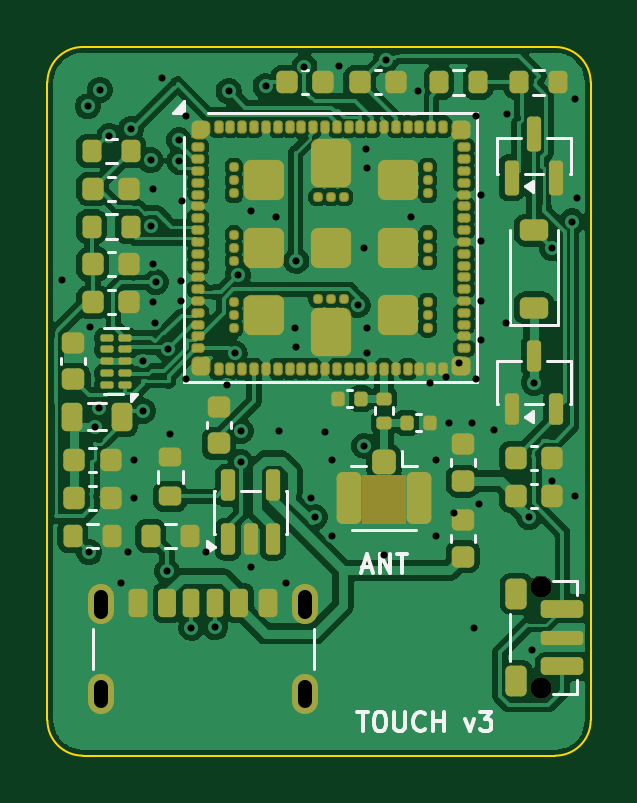
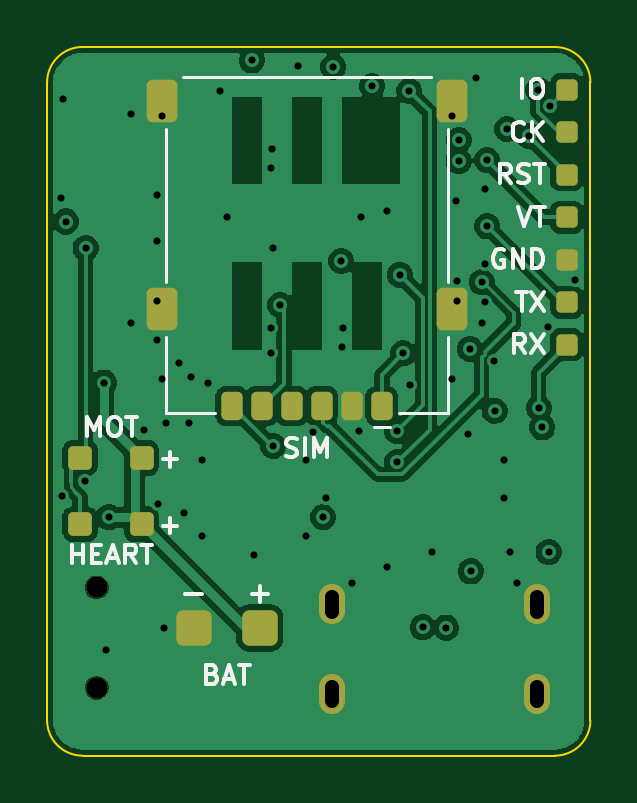
Circuit board: 11 layer files. Board 23.0 x 30.0 mm.
- bottom_copper: keychain-v3-B_Cu.gbl (62488 bytes)
- bottom_mask: keychain-v3-B_Mask.gbs (2682 bytes)
- paste: keychain-v3-B_Paste.gbp (2429 bytes)
- bottom_silk: keychain-v3-B_Silkscreen.gbo (14509 bytes)
- outline: keychain-v3-Edge_Cuts.gm1 (1004 bytes)
- top_copper: keychain-v3-F_Cu.gtl (145947 bytes)
- top_mask: keychain-v3-F_Mask.gts (11129 bytes)
- paste: keychain-v3-F_Paste.gtp (9830 bytes)
- top_silk: keychain-v3-F_Silkscreen.gto (20843 bytes)
- drill: keychain-v3-NPTH.drl (360 bytes)
- drill: keychain-v3-PTH.drl (2193 bytes)

=== bottom_copper: keychain-v3-B_Cu.gbl (62488 bytes, source omitted) ===
=== bottom_mask: keychain-v3-B_Mask.gbs (2682 bytes, source withheld) ===
=== paste: keychain-v3-B_Paste.gbp (2429 bytes, source withheld) ===
=== bottom_silk: keychain-v3-B_Silkscreen.gbo (14509 bytes, source omitted) ===
=== outline: keychain-v3-Edge_Cuts.gm1 ===
%TF.GenerationSoftware,KiCad,Pcbnew,10.0.7*%
%TF.CreationDate,2026-11-25T18:52:12+01:00*%
%TF.ProjectId,keychain-v3,6b657963-6861-4696-9e2d-76332e6b6963,rev?*%
%TF.SameCoordinates,Original*%
%TF.FileFunction,Profile,NP*%
%FSLAX46Y46*%
G04 Gerber Fmt 4.6, Leading zero omitted, Abs format (unit mm)*
G04 Created by KiCad (PCBNEW 10.0.7) date 2026-11-25 18:52:12*
%MOMM*%
%LPD*%
G01*
G04 APERTURE LIST*
%TA.AperFunction,Profile*%
%ADD10C,0.100000*%
%TD*%
G04 APERTURE END LIST*
D10*
X100000000Y-101500000D02*
G75*
G02*
X101500000Y-100000000I1500000J0D01*
G01*
X100000000Y-128500000D02*
X100000000Y-101500000D01*
X101500000Y-100000000D02*
X121500000Y-100000000D01*
X101500000Y-130000000D02*
G75*
G02*
X100000000Y-128500000I0J1500000D01*
G01*
X121500000Y-100000000D02*
G75*
G02*
X123000000Y-101500000I0J-1500000D01*
G01*
X121500000Y-130000000D02*
X101500000Y-130000000D01*
X123000000Y-101500000D02*
X123000000Y-128500000D01*
X123000000Y-128500000D02*
G75*
G02*
X121500000Y-130000000I-1500000J0D01*
G01*
M02*

=== top_copper: keychain-v3-F_Cu.gtl (145947 bytes, source omitted) ===
=== top_mask: keychain-v3-F_Mask.gts (11129 bytes, source omitted) ===
=== paste: keychain-v3-F_Paste.gtp (9830 bytes, source omitted) ===
=== top_silk: keychain-v3-F_Silkscreen.gto (20843 bytes, source omitted) ===
=== drill: keychain-v3-NPTH.drl ===
M48
; DRILL file KiCad 10.0.7 date 2026-11-25T18:52:12
; FORMAT={-:-/ absolute / metric / decimal}
; #@! TF.CreationDate,2026-11-25T18:52:12+01:00
; #@! TF.GenerationSoftware,Kicad,Pcbnew,10.0.7
; #@! TF.FileFunction,NonPlated,1,4,NPTH
FMAT,2
METRIC
; #@! TA.AperFunction,NonPlated,NPTH,ComponentDrill
T1C0.900
%
G90
G05
T1
X120.9Y-122.875
X120.9Y-127.125
M30

=== drill: keychain-v3-PTH.drl ===
M48
; DRILL file KiCad 10.0.7 date 2026-11-25T18:52:12
; FORMAT={-:-/ absolute / metric / decimal}
; #@! TF.CreationDate,2026-11-25T18:52:12+01:00
; #@! TF.GenerationSoftware,Kicad,Pcbnew,10.0.7
; #@! TF.FileFunction,Plated,1,4,PTH
FMAT,2
METRIC
; #@! TA.AperFunction,Plated,PTH,ViaDrill
T1C0.300
; #@! TA.AperFunction,Plated,PTH,ComponentDrill
T2C0.600
%
G90
G05
T1
X100.636Y-109.878
X101.711Y-102.513
X101.769Y-121.394
X101.789Y-111.836
X102.035Y-116.106
X102.188Y-115.27
X102.218Y-101.806
X102.615Y-103.768
X103.117Y-122.699
X103.414Y-121.389
X103.533Y-103.468
X103.65Y-117.5
X103.65Y-119.1
X104.055Y-115.405
X104.06Y-113.3
X104.368Y-107.597
X104.374Y-104.789
X104.45Y-106.0
X104.45Y-109.2
X104.45Y-110.8
X104.568Y-111.663
X104.593Y-109.954
X104.856Y-101.314
X105.064Y-122.201
X105.111Y-112.779
X105.2Y-116.4
X105.568Y-103.942
X105.581Y-104.83
X105.65Y-110.741
X105.667Y-109.907
X105.683Y-106.535
X105.871Y-102.928
X105.871Y-114.072
X106.1Y-124.578
X106.714Y-121.389
X107.1Y-124.564
X107.623Y-114.324
X107.67Y-101.869
X107.923Y-112.966
X108.071Y-109.643
X108.183Y-117.577
X108.194Y-116.259
X108.6Y-122.0
X108.607Y-106.962
X109.235Y-101.661
X109.693Y-107.188
X109.804Y-116.259
X110.083Y-122.699
X110.462Y-111.893
X110.526Y-112.685
X110.543Y-109.055
X110.881Y-100.848
X111.175Y-119.1
X111.32Y-119.904
X111.742Y-116.285
X112.05Y-117.5
X112.05Y-120.7
X112.364Y-100.811
X113.132Y-110.92
X113.42Y-108.5
X113.421Y-116.889
X113.474Y-104.315
X113.516Y-112.939
X113.538Y-105.107
X113.538Y-111.893
X114.25Y-121.5
X114.332Y-100.567
X115.393Y-107.188
X115.676Y-101.873
X116.178Y-114.21
X116.45Y-117.5
X116.45Y-120.7
X116.891Y-113.963
X116.99Y-115.91
X117.203Y-119.712
X117.43Y-113.373
X117.973Y-115.924
X118.05Y-124.6
X118.129Y-102.928
X118.129Y-114.072
X118.289Y-119.336
X118.336Y-112.391
X118.349Y-108.218
X118.35Y-106.259
X118.35Y-110.741
X118.905Y-116.23
X119.432Y-111.663
X119.441Y-102.841
X120.389Y-119.908
X120.507Y-125.536
X120.6Y-114.204
X121.369Y-108.519
X121.375Y-118.375
X122.198Y-107.387
X122.314Y-102.189
X122.35Y-119.0
X122.431Y-106.407
T2
X102.28Y-123.3G85X102.28Y-123.9
G05
X102.28Y-127.1G85X102.28Y-127.7
G05
X110.92Y-123.3G85X110.92Y-123.9
G05
X110.92Y-127.1G85X110.92Y-127.7
G05
M30
